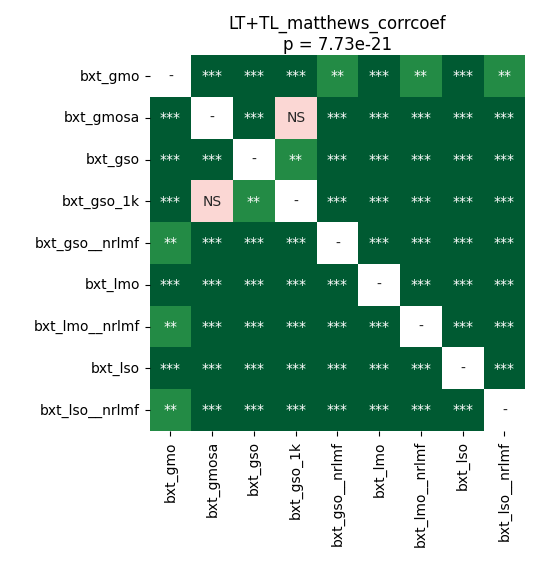

Source data for this figure (header and first rows):
	bxt_gmo	bxt_gmosa	bxt_gso	bxt_gso_1k	bxt_gso__nrlmf	bxt_lmo	bxt_lmo__nrlmf	bxt_lso	bxt_lso__nrlmf
bxt_gmo	1.0	4.0690104166666664e-05	4.0690104166666664e-05	4.0690104166666664e-05	0.001432	4.0690104166666664e-05	0.002844	4.0690104166666664e-05	0.001133
bxt_gmosa	4.0690104166666664e-05	1.0	0.0001894	0.4954	4.0690104166666664e-05	4.0690104166666664e-05	4.0690104166666664e-05	4.0690104166666664e-05	4.0690104166666664e-05
bxt_gso	4.0690104166666664e-05	0.0001894	1.0	0.006466	4.0690104166666664e-05	4.0690104166666664e-05	4.0690104166666664e-05	4.0690104166666664e-05	4.0690104166666664e-05
bxt_gso_1k	4.0690104166666664e-05	0.4954	0.006466	1.0	4.0690104166666664e-05	4.0690104166666664e-05	4.0690104166666664e-05	0.0004962	4.0690104166666664e-05
bxt_gso__nrlmf	0.001432	4.0690104166666664e-05	4.0690104166666664e-05	4.0690104166666664e-05	1.0	4.0690104166666664e-05	7.847377232142856e-05	4.0690104166666664e-05	0.0004962
bxt_lmo	4.0690104166666664e-05	4.0690104166666664e-05	4.0690104166666664e-05	4.0690104166666664e-05	4.0690104166666664e-05	1.0	4.0690104166666664e-05	4.0690104166666664e-05	4.0690104166666664e-05
bxt_lmo__nrlmf	0.002844	4.0690104166666664e-05	4.0690104166666664e-05	4.0690104166666664e-05	7.847377232142856e-05	4.0690104166666664e-05	1.0	4.0690104166666664e-05	4.0690104166666664e-05
bxt_lso	4.0690104166666664e-05	4.0690104166666664e-05	4.0690104166666664e-05	0.0004962	4.0690104166666664e-05	4.0690104166666664e-05	4.0690104166666664e-05	1.0	4.0690104166666664e-05
bxt_lso__nrlmf	0.001133	4.0690104166666664e-05	4.0690104166666664e-05	4.0690104166666664e-05	0.0004962	4.0690104166666664e-05	4.0690104166666664e-05	4.0690104166666664e-05	1.0
